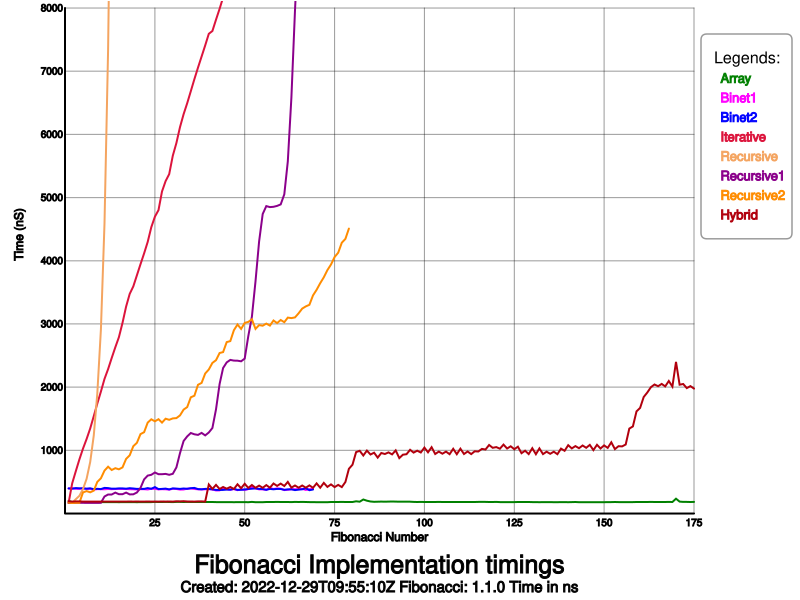

The data file committed next to this chart (first rows):
n, Array, Binet1, Binet2, Iterative, Recursive, Recursive1, Recursive2, Hybrid
Created: 2022-12-29T09:55:10Z, Fibonacci: 1.1.0, Time in ns
1, 200.0, 395.0, 397.0, 168.1, 170.8, 165.4, 170.6, 193.1
2, 180.1, 401.1, 392.0, 477.9, 170.4, 165.7, 166.3, 187.6
3, 181.2, 391.2, 402.2, 669.9, 226.7, 168.9, 169.8, 191.7
4, 182.4, 388.6, 398.6, 856.0, 279.6, 169.2, 170.0, 191.6
5, 182.5, 399.7, 397.4, 1027, 386.7, 169.9, 333.2, 188.3
6, 182.4, 390.0, 393.0, 1180, 548.8, 167.1, 354.5, 188.3
7, 179.8, 389.8, 398.6, 1345, 815.8, 167.2, 335.3, 188.2
8, 179.9, 376.5, 383.9, 1543, 1239, 168.1, 362.5, 188.6
9, 179.8, 386.9, 391.0, 1739, 1897, 168.1, 499.9, 188.6
10, 179.7, 384.9, 386.2, 1930, 2909, 168.7, 557.4, 189.0
11, 179.7, 383.3, 405.8, 2130, 4590, 268.5, 679.2, 188.2
12, 179.8, 387.4, 401.4, 2285, 7343, 300.8, 741.3, 188.2
13, 179.7, 384.7, 392.4, 2460, 11794, 300.1, 687.9, 188.3
14, 179.7, 387.8, 392.4, 2630, 19005, 330.1, 717.6, 188.6
15, 179.6, 389.0, 397.5, 2790, 30616, 306.0, 698.8, 188.4
16, 179.7, 387.2, 396.5, 3017, 49406, 305.7, 730.0, 188.3
17, 179.7, 387.5, 392.5, 3275, 80052, 331.2, 863.4, 189.0
18, 179.8, 384.5, 400.3, 3475, 129461, 302.7, 921.1, 189.4
19, 179.7, 382.8, 394.9, 3594, 209224, 303.1, 1066, 188.4
20, 179.6, 380.6, 390.1, 3770, , 332.0, 1120, 189.7
21, 180.0, 384.0, 389.5, 3946, , 405.4, 1257, 188.8
22, 179.8, 385.2, 388.9, 4117, , 539.0, 1287, 188.5
23, 180.1, 380.2, 401.4, 4298, , 599.5, 1438, 189.6
24, 180.8, 392.8, 391.6, 4531, , 611.7, 1491, 188.1
25, 182.8, 388.8, 418.2, 4698, , 649.6, 1460, 188.0
26, 182.2, 381.8, 386.4, 4801, , 622.3, 1492, 187.9
27, 182.6, 384.7, 389.9, 5096, , 621.6, 1439, 189.6
28, 182.8, 382.3, 394.4, 5260, , 627.1, 1500, 188.2
29, 182.3, 378.8, 381.1, 5371, , 612.3, 1483, 189.3
30, 180.0, 390.8, 397.3, 5662, , 627.5, 1505, 188.3
31, 182.9, 388.0, 394.5, 5864, , 729.0, 1510, 192.3
32, 182.8, 378.9, 389.0, 6115, , 956.6, 1552, 191.5
33, 182.6, 379.5, 395.0, 6320, , 1148, 1645, 194.4
34, 182.8, 391.8, 391.1, 6493, , 1220, 1683, 189.3
35, 182.6, 395.7, 400.6, 6683, , 1274, 1839, 189.9
36, 182.5, 388.3, 404.5, 6876, , 1253, 1864, 188.2
37, 182.5, 382.6, 385.8, 7057, , 1244, 2037, 191.7
38, 182.7, 382.0, 382.5, 7233, , 1275, 2067, 191.5
39, 182.7, 383.2, 389.4, 7409, , 1236, 2216, 187.9
40, 182.5, 384.1, 389.0, 7592, , 1282, 2278, 459.2
41, 182.0, 381.6, 380.8, 7635, , 1352, 2384, 389.6
42, 179.8, 363.6, 373.0, 7814, , 1648, 2426, 452.6
43, 179.7, 365.4, 371.7, 7988, , 2049, 2540, 388.2
44, 179.7, 406.5, 374.0, 8167, , 2303, 2554, 419.3
45, 180.1, 386.7, 377.8, 8325, , 2391, 2713, 393.0
46, 179.7, 376.2, 375.9, 8576, , 2430, 2728, 419.3
47, 179.6, 388.0, 389.9, 8777, , 2420, 2901, 388.2
48, 179.7, 368.2, 373.6, 8954, , 2419, 2990, 462.8
49, 179.7, 385.2, 375.2, 9152, , 2409, 2922, 399.8
50, 179.7, 372.8, 379.5, 9345, , 2451, 3016, 470.1
51, 179.6, 386.3, 387.1, 9681, , 2808, 3033, 405.9
52, 183.8, 426.4, 392.0, 9886, , 3115, 3073, 451.8
53, 179.5, 397.7, 396.8, 9877, , 3674, 2922, 406.0
54, 179.5, 381.7, 389.3, 10147, , 4304, 2981, 441.5
55, 179.4, 382.2, 386.8, 10313, , 4740, 2972, 407.0
56, 181.4, 375.5, 374.8, 10495, , 4865, 3005, 450.2
57, 182.0, 405.5, 389.0, 10913, , 4848, 2973, 407.9
58, 182.6, 387.9, 383.4, 11091, , 4854, 3055, 474.0
59, 182.9, 397.4, 389.8, 11313, , 4867, 3013, 436.7
... 116 more rows
